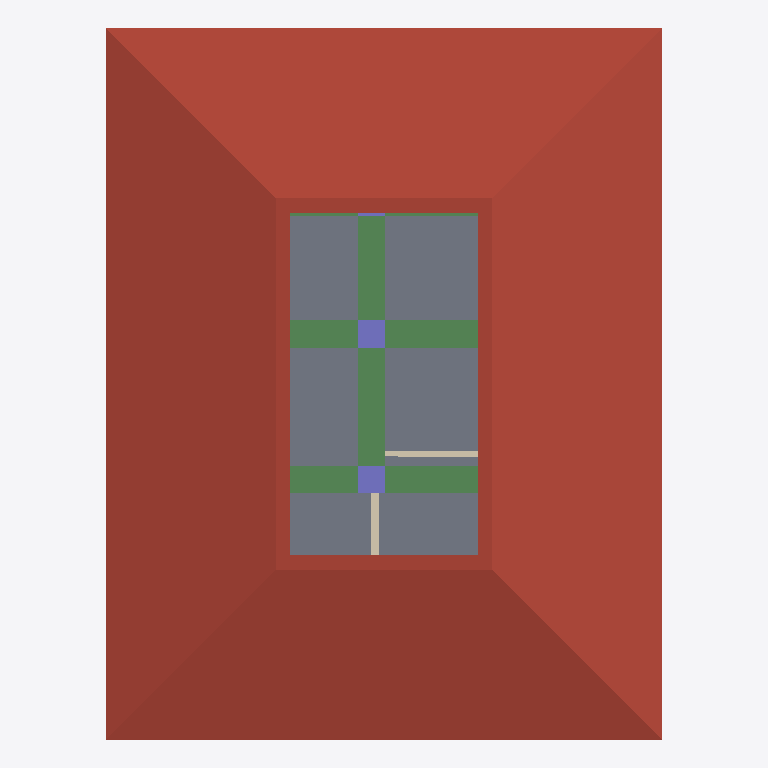
Plan cut of the same IFC building model at storey 'ROOF' (level 6.00 m, cut at 7.40 m), seen from above with north up, elements coloured by IFC class: 4 beams (green), 3 columns (violet), 2 walls (beige), 1 roof (red-brown), 1 slab (grey). Cut surfaces are drawn darker.
Extent 10.0 m × 12.8 m × 8.3 m (x, y, z). Storeys (3): GF at 0.00 m; 2F at 3.00 m; ROOF at 6.00 m. Elements (122): 29 IfcWall, 26 IfcColumn, 23 IfcRailing, 15 IfcBeam, 10 IfcDoor, 10 IfcWindow, 6 IfcSlab, 2 IfcStairFlight, 1 IfcRoof.

HEADER;
FILE_DESCRIPTION(('ViewDefinition[DesignTransferView]'),'2;1');
FILE_NAME('s04-activity.ifc','2026-10-15T14:16:22+08:00',(''),(''),'IfcOpenShell 0.8.5-post1','Bonsai 0.8.5-post1','Nobody');
FILE_SCHEMA(('IFC4'));
ENDSEC;
DATA;
#1=IFCPROJECT('1wF9K0wb97DRkMejcKbpeH',$,'My Project',$,$,$,$,(#10,#22),#5);
#27=IFCSITE('3wPAKWWO97huYgC66j5zwS',$,'My Site',$,$,#50,$,$,$,$,$,$,$,$);
#33=IFCBUILDING('3e5ULlyv9Dffk915JfFLBn',$,'My Building',$,$,#56,$,$,$,$,$,$);
#39=IFCBUILDINGSTOREY('2C9Ct6Km11F8geV0qZALQR',$,'2F',$,$,#33377,$,$,$,$);
#63=IFCBUILDINGSTOREY('0mbLcit_r6jxWaSrJY9p$s',$,'GF',$,$,#79,$,$,$,$);
#33356=IFCBUILDINGSTOREY('1hnSvJ1CPFxP5Ebgrdhs$1',$,'ROOF',$,$,#33472,$,$,$,$);
#37017=IFCROOF('0XulyOczT54gJV1uEWE1YP',$,'Roof',$,$,#39571,#37030,$,.HIP_ROOF.);
#33745=IFCSLAB('3CErFXHIX3DviGOlD1$qn6',$,'Slab',$,$,#35710,#33761,$,$);
#39262=IFCBEAM('1j33an3096fBaYmNkHhGjd',$,'Beam',$,$,#39646,#39273,$,$);
#39208=IFCBEAM('1oCloOQF5FzP$WDZMuN3MG',$,'Beam',$,$,#39636,#39219,$,$);
#39159=IFCBEAM('21uCOwvqPEoQxQACfR1hwQ',$,'Beam',$,$,#39641,#39170,$,$);
#39485=IFCCOLUMN('3eYUWQzfr7F8fRByP90FLj',$,'Column',$,$,#39556,#39496,$,$);
#38945=IFCCOLUMN('14_PEj3NX5sR8ygcTE2$AH',$,'Column',$,$,#39061,#38956,$,$);
#8546=IFCWALL('3p_XIsrtDCeAT_wxALlOXo',$,'Wall',$,$,#35850,#8552,$,$);
#8394=IFCWALL('0Dvcy9oVv0dgxxNbWjB$Ln',$,'Wall',$,$,#35755,#8400,$,$);
#39289=IFCBEAM('3BmbXLniT9zPDAG$0EhOdg',$,'Beam',$,$,#39631,#39300,$,$);
#38742=IFCCOLUMN('1ls9FnpGb9IOSvfFP2JFQ$',$,'Column',$,$,#39076,#38753,$,$);
ENDSEC;
